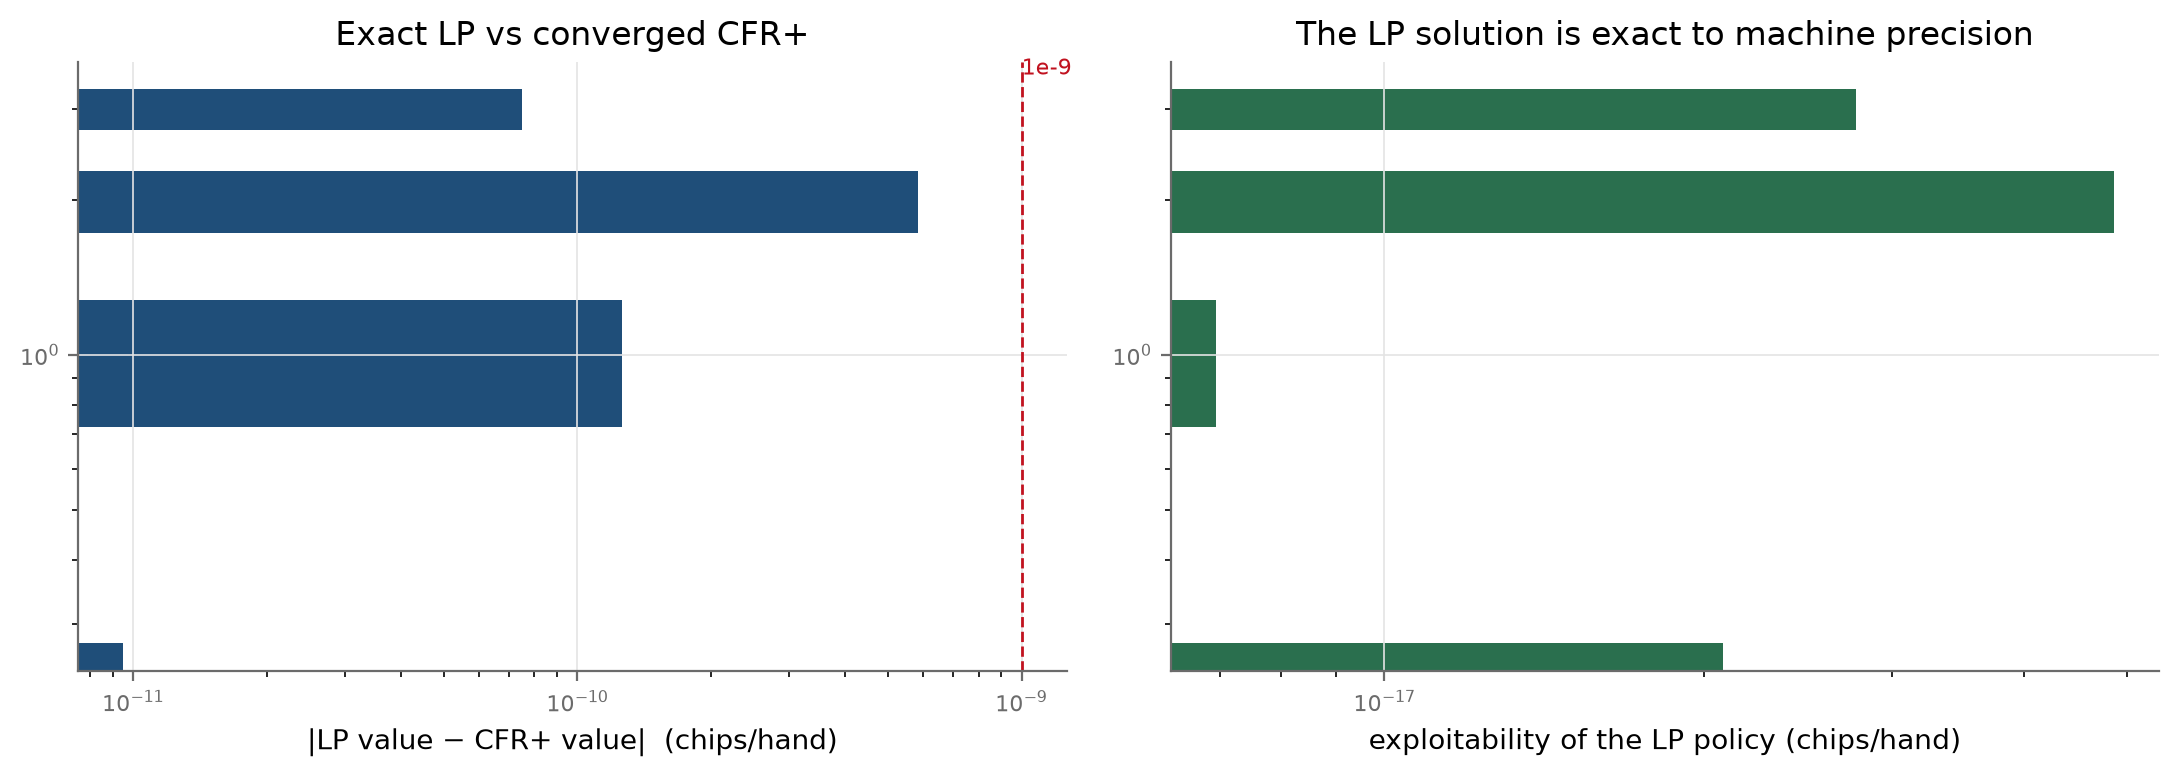

Source data for this figure (header and first rows):
game, lp_value, cfr_plus_value, abs_diff, lp_policy_exploitability
kuhn, -0.05556, -0.05556, 9.510e-12, 2.082e-17
4rank, -0.04167, -0.04167, 1.259e-10, 6.939e-18
4rank-2suit, -0.04193, -0.04193, 5.851e-10, 4.857e-17
4rank-2suit-2dealt, -0.04106, -0.04106, 7.511e-11, 2.776e-17
# kuhn closed form (Kuhn 1950) = -0.0555…, LP deviation = 2.776e-17
